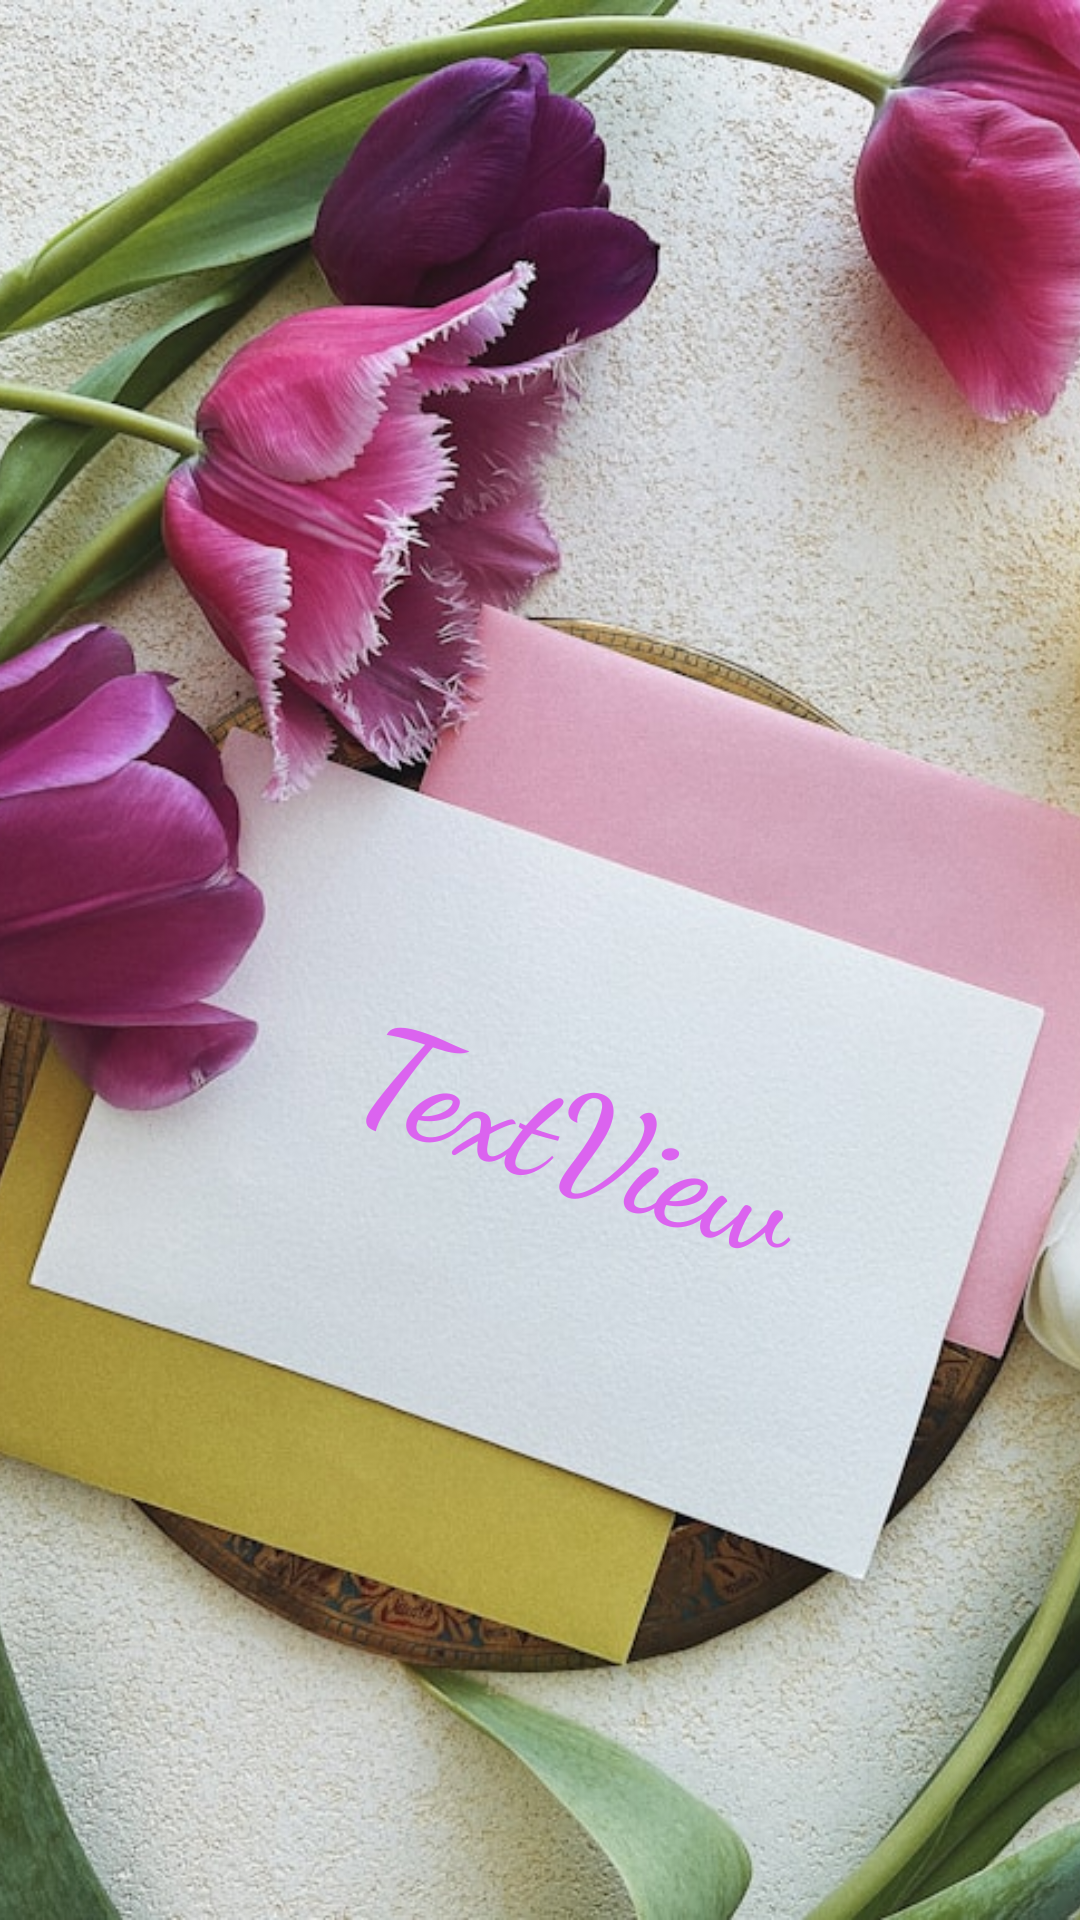

Layout XML and referenced resources for this Android screen:
<!-- AndroidManifest.xml: application theme Theme.BDAY_greets -->
<!-- res/layout/activity_congrats_message.xml -->
<?xml version="1.0" encoding="utf-8"?>
<androidx.constraintlayout.widget.ConstraintLayout xmlns:android="http://schemas.android.com/apk/res/android"
    xmlns:app="http://schemas.android.com/apk/res-auto"
    xmlns:tools="http://schemas.android.com/tools"
    android:layout_width="match_parent"
    android:layout_height="match_parent"
    tools:context=".congratsMessageActivity">

    <ImageView
        android:layout_width="match_parent"
        android:layout_height="match_parent"
        android:scaleType="centerCrop"
        android:src="@drawable/congrats_image"
        tools:layout_editor_absoluteX="0dp"
        tools:layout_editor_absoluteY="0dp" />

    <TextView
        android:id="@+id/congratsMsg"
        android:layout_width="300dp"
        android:layout_height="194dp"
        android:fontFamily="cursive"
        android:gravity="center"
        android:rotation="19"
        android:text="TextView"
        android:textAlignment="center"
        android:textColor="#DB63EF"
        android:textSize="45sp"
        android:textStyle="bold"
        app:layout_constraintBottom_toBottomOf="parent"
        app:layout_constraintEnd_toEndOf="parent"
        app:layout_constraintHorizontal_bias="0.729"
        app:layout_constraintStart_toStartOf="parent"
        app:layout_constraintTop_toTopOf="parent"
        app:layout_constraintVertical_bias="0.629" />
</androidx.constraintlayout.widget.ConstraintLayout>
<!-- resources referenced by this layout -->
<resources>
  <!-- drawable congrats_image: jpg bitmap (drawable, 162266 bytes) -->
  <style name="Theme.BDAY_greets" parent="Base.Theme.BDAY_greets" />
  <style name="Base.Theme.BDAY_greets" parent="Theme.Material3.DayNight.NoActionBar">
          
          
      </style>
</resources>
